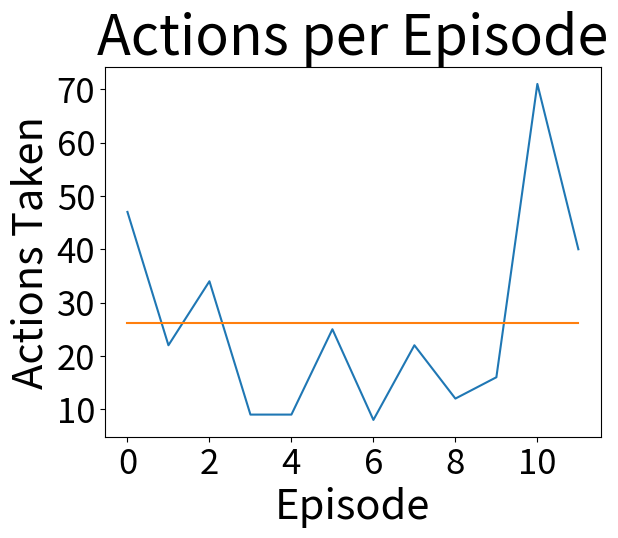
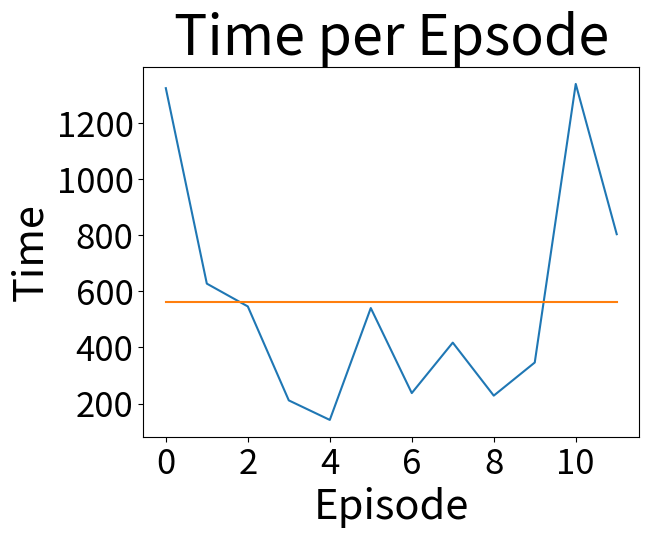

Generate these figures, in order, with matplotlib: (Note: this script raises an exception after producing the figures.)
import matplotlib.pyplot as plt
import numpy as np
#import seaborn as sns
#import pandas as pd

numActions = [47, 22, 34, 9, 9, 25, 8, 22, 12, 16, 71, 40]
time = [1322.79, 626.96, 545.77, 211.26, 141.71, 540.02, 237.30, 416.92, 
        228.17, 346.12, 1337.93, 802.91]

#Parameters
#4 forward, 9/10 right/left
#15 right, 15 right 70 forward

aMean = []
tMean = []
for i in numActions:
    aMean.append(np.average(numActions))
    tMean.append(np.average(time))
    
print(aMean[0])
print(tMean[0])

plt.figure()
plt.plot(numActions)
plt.plot(aMean)
plt.ylabel('Actions Taken', fontsize=30)
plt.xlabel('Episode',  fontsize=30)
plt.title("Actions per Episode",  fontsize=40)
plt.xticks(fontsize=25)
plt.yticks(fontsize=25)
plt.show()


plt.figure()
plt.plot(time)
plt.plot(tMean)
plt.ylabel('Time',  fontsize=30)
plt.xlabel('Episode',  fontsize=30)
plt.title("Time per Epsode",  fontsize=40)
plt.xticks(fontsize=25)
plt.yticks(fontsize=25)
plt.show()


scoresFile = open("LearningScores.txt", "r")

scores = []
for line in scoresFile:
    line = line.split()
    for i in line:
        scores.append(int(i))

plt.figure()
plt.plot(scores)
plt.ylabel('Score', fontsize=30)
plt.xlabel('Episode',  fontsize=30)
plt.title("Score per Episode",  fontsize=40)
plt.xticks(fontsize=25)
plt.yticks(fontsize=25)
plt.show()
